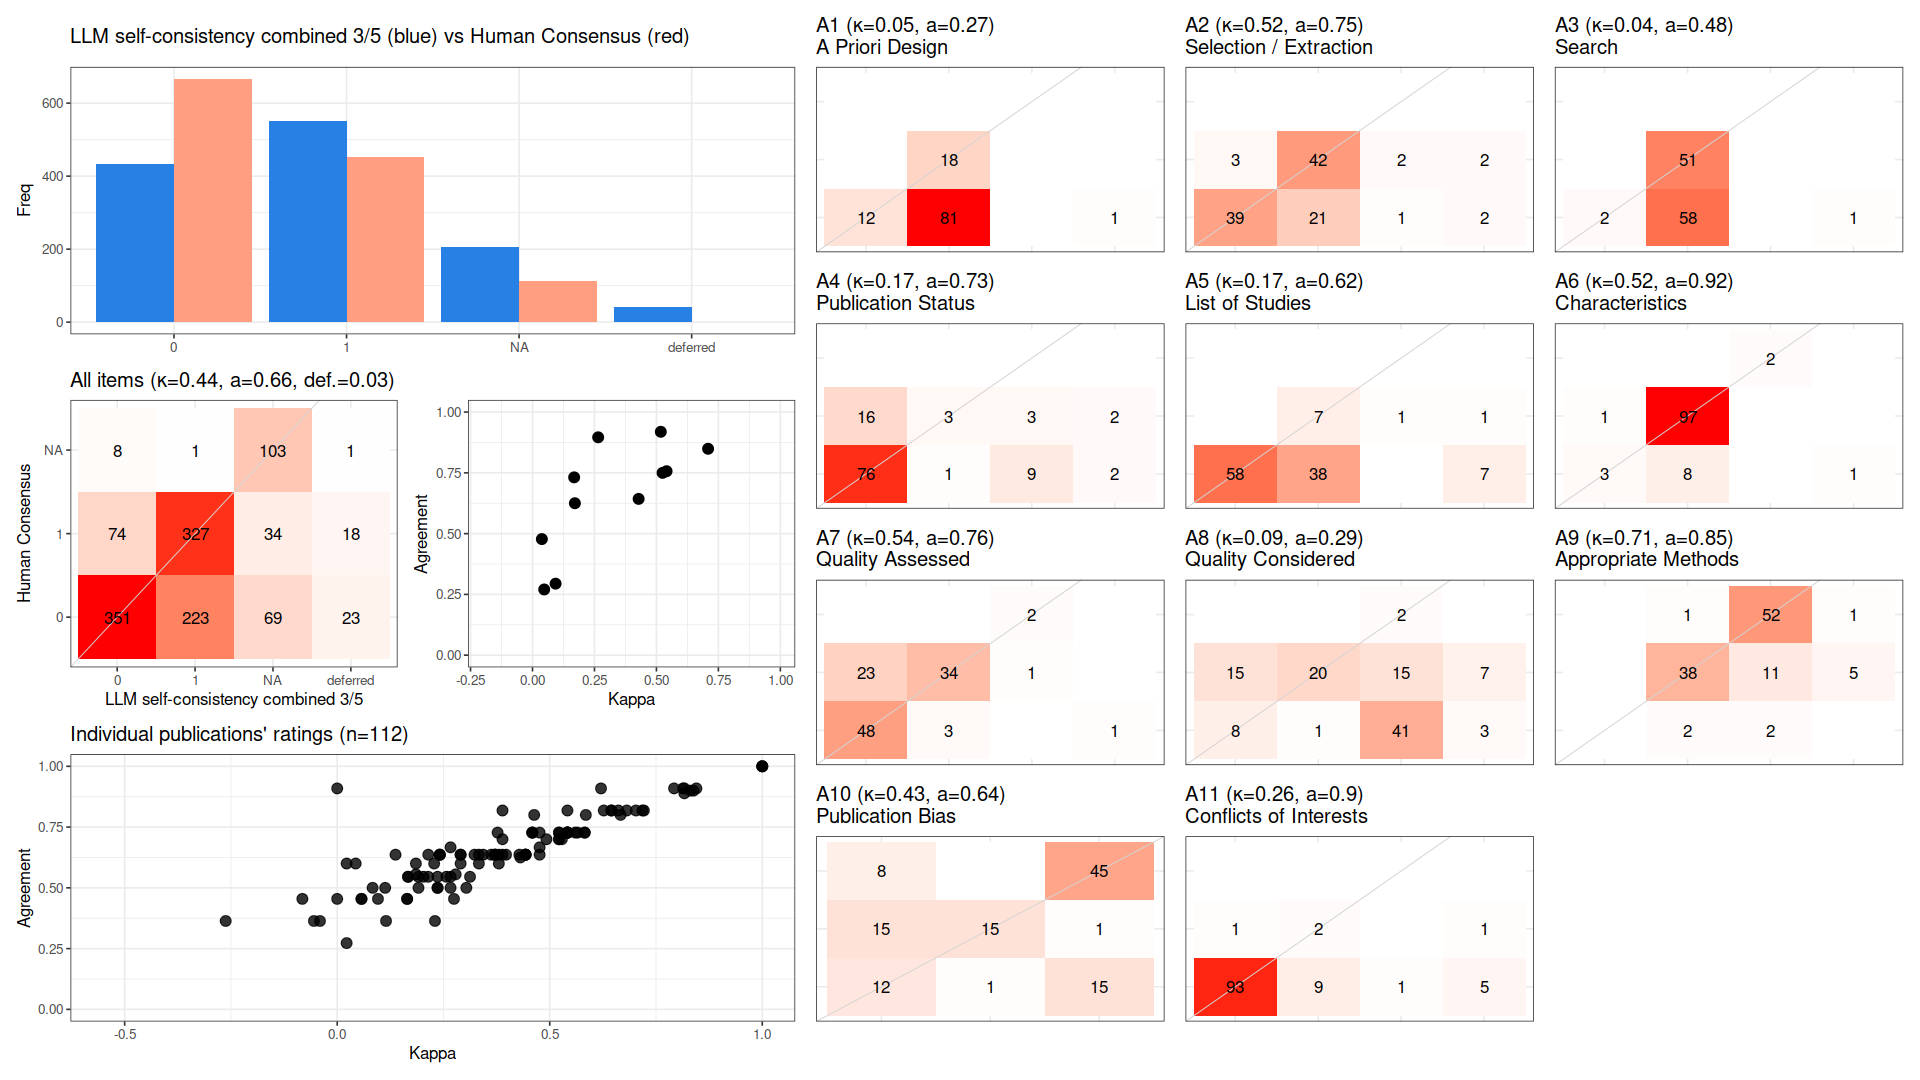

Values plotted in this chart, from the file beside it:
, cohen_kappa_w, agreement, deferring_fraction
combined, 0.4431, 0.6563, 0.03409
A1, 0.04726, 0.2703, 0.008929
A2, 0.5248, 0.75, 0.03571
A3, 0.03777, 0.4775, 0.008929
A4, 0.168, 0.7315, 0.03571
A5, 0.171, 0.625, 0.07143
A6, 0.5177, 0.9189, 0.008929
A7, 0.541, 0.7568, 0.008929
A8, 0.09312, 0.2941, 0.08929
A9, 0.7085, 0.8491, 0.05357
A10, 0.4282, 0.6429, 0
A11, 0.2649, 0.8962, 0.05357
